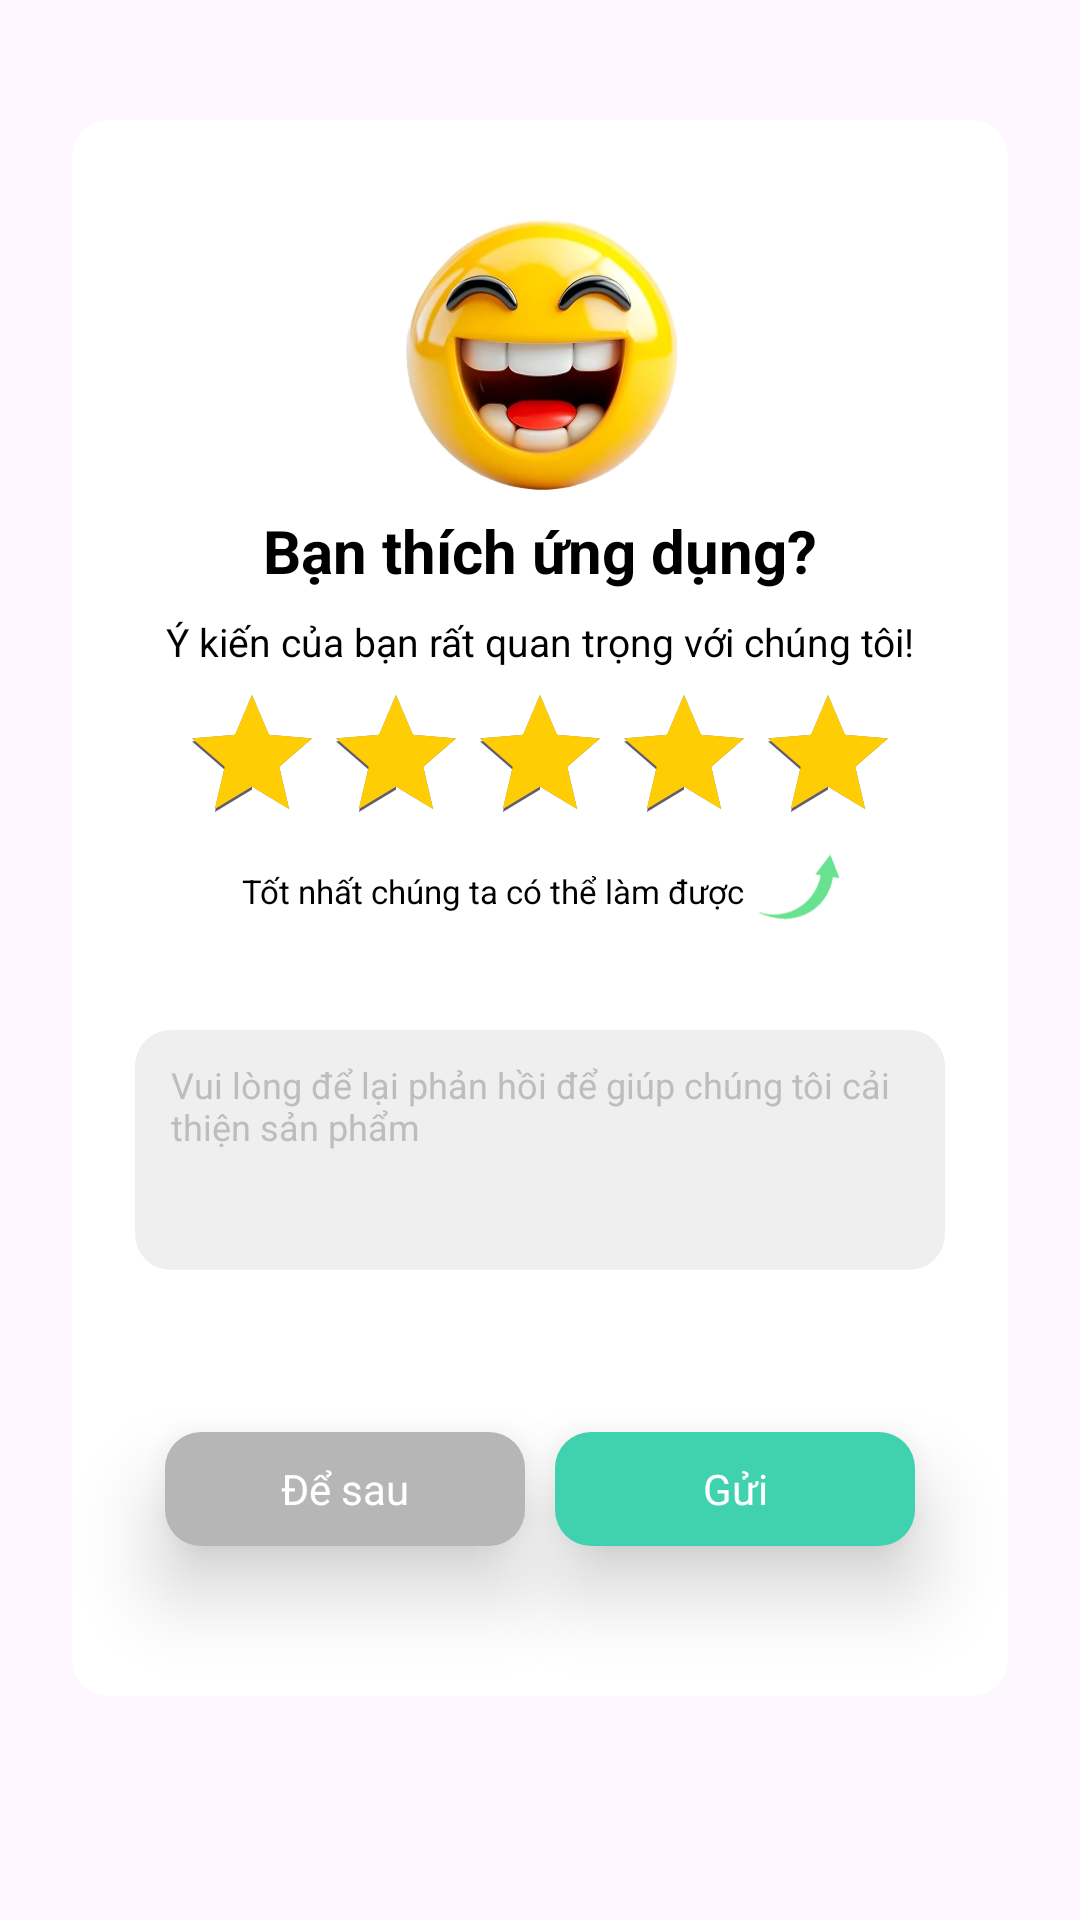

The Android layout XML behind this screen, and the referenced resources:
<!-- AndroidManifest.xml: application theme Theme.MathSolverAI -->
<!-- res/layout/dialog_rating.xml -->
<?xml version="1.0" encoding="utf-8"?>
<androidx.constraintlayout.widget.ConstraintLayout xmlns:android="http://schemas.android.com/apk/res/android"
    xmlns:app="http://schemas.android.com/apk/res-auto"
    xmlns:tools="http://schemas.android.com/tools"
    android:layout_width="match_parent"
    android:layout_height="match_parent"
    tools:background="@drawable/bg_splash">

    <androidx.constraintlayout.widget.ConstraintLayout
        android:id="@+id/ratingView"
        android:layout_width="0dp"
        android:layout_height="wrap_content"
        android:layout_marginHorizontal="24dp"
        android:background="@drawable/bg_conner_12"
        app:layout_constraintBottom_toBottomOf="parent"
        app:layout_constraintEnd_toEndOf="parent"
        app:layout_constraintStart_toStartOf="parent"
        app:layout_constraintTop_toTopOf="parent"
        app:layout_constraintVertical_bias="0.35"
        app:layout_constraintWidth_max="420dp">

        <ImageView
            android:id="@+id/imgTop"
            android:layout_width="95dp"
            android:layout_height="95dp"
            android:layout_marginTop="30dp"
            android:scaleType="fitXY"
            android:src="@drawable/rating_img_happy"
            app:layout_constraintEnd_toEndOf="parent"
            app:layout_constraintHeight_max="180dp"
            app:layout_constraintStart_toStartOf="parent"
            app:layout_constraintTop_toTopOf="parent"
            app:layout_constraintWidth_max="180dp"
            tools:ignore="ContentDescription" />

        <TextView
            android:id="@+id/tvTitle"
            android:layout_width="0dp"
            android:layout_height="wrap_content"
            android:layout_marginHorizontal="12dp"
            android:layout_marginTop="5dp"
            android:gravity="center"
            android:text="Bạn thích ứng dụng?"
            android:textColor="@color/black"
            android:textSize="20sp"
            android:textStyle="bold"
            app:layout_constraintEnd_toEndOf="parent"
            app:layout_constraintStart_toStartOf="parent"
            app:layout_constraintTop_toBottomOf="@id/imgTop" />

        <TextView
            android:id="@+id/tv2"
            android:layout_width="0dp"
            android:layout_height="wrap_content"
            android:layout_marginHorizontal="12dp"
            android:layout_marginTop="8dp"
            android:gravity="center"
            android:text="Ý kiến của bạn rất quan trọng với chúng tôi!"
            android:textColor="@color/black"
            android:textSize="13sp"
            android:textStyle="normal"
            app:layout_constraintEnd_toEndOf="parent"
            app:layout_constraintStart_toStartOf="parent"
            app:layout_constraintTop_toBottomOf="@id/tvTitle" />

        <RatingBar
            android:id="@+id/starRating"
            android:layout_width="wrap_content"
            android:layout_height="wrap_content"
            android:layout_marginHorizontal="10dp"
            android:layout_marginTop="5dp"
            android:numStars="5"
            android:progress="5"
            android:progressBackgroundTint="@color/text_gray"
            android:progressTint="@color/yellow"
            android:rating="5"
            android:scaleX="1"
            android:scaleY="1"
            android:stepSize="1"
            app:layout_constraintEnd_toEndOf="parent"
            app:layout_constraintStart_toStartOf="parent"
            app:layout_constraintTop_toBottomOf="@id/tv2" />

        <ImageView
            android:id="@+id/icArrow"
            android:layout_width="27dp"
            android:layout_height="22dp"
            android:layout_marginEnd="20dp"
            android:src="@drawable/rating_ic_vector_star"
            app:layout_constraintEnd_toEndOf="@id/starRating"
            app:layout_constraintTop_toBottomOf="@id/starRating"
            tools:ignore="ContentDescription" />



        <TextView
            android:id="@+id/tvArrow"
            android:layout_width="0dp"
            android:layout_height="wrap_content"
            android:layout_margin="5dp"
            android:gravity="bottom|end"
            android:text="Tốt nhất chúng ta có thể làm được"
            android:textColor="@color/black"
            android:textSize="11sp"
            android:textStyle="normal"
            app:layout_constraintEnd_toStartOf="@id/icArrow"
            app:layout_constraintStart_toStartOf="@id/starRating"
            app:layout_constraintTop_toBottomOf="@id/starRating"
            tools:ignore="UnusedAttribute" />

        <androidx.appcompat.widget.AppCompatEditText
            android:id="@+id/edtFeedback"
            android:layout_width="0dp"
            android:layout_height="wrap_content"
            android:layout_marginHorizontal="21dp"
            android:layout_marginTop="@dimen/widget_size_39"
            android:background="@drawable/bg_conner_12"
            android:backgroundTint="#efefef"
            android:gravity="top"
            android:inputType="text|textMultiLine|textNoSuggestions"
            android:lines="4"
            android:paddingHorizontal="12dp"
            android:paddingVertical="10dp"
            android:textColor="#313131"
            android:hint="Vui lòng để lại phản hồi để giúp chúng tôi cải thiện sản phẩm"
            android:textColorHint="#BDBDBD"
            android:textSize="12sp"
            app:layout_constraintEnd_toEndOf="parent"
            app:layout_constraintHeight_min="80dp"
            app:layout_constraintHorizontal_bias="1.0"
            app:layout_constraintStart_toStartOf="parent"
            app:layout_constraintTop_toBottomOf="@id/tvArrow" />

        <TextView
            android:id="@+id/btnNegative"
            android:layout_width="0dp"
            android:layout_height="38dp"
            android:layout_marginStart="60dp"
            android:layout_marginTop="54dp"
            android:layout_marginEnd="10dp"
            android:layout_marginBottom="50dp"
            android:autoSizeMaxTextSize="14sp"
            android:autoSizeMinTextSize="12sp"
            android:autoSizeTextType="uniform"
            android:background="@drawable/bg_conner_12"
            android:backgroundTint="#B6B6B6"
            android:elevation="16dp"
            android:fontFamily="@font/montserrat_bold"
            android:gravity="center"
            android:maxLines="1"
            android:paddingHorizontal="12dp"
            android:text="Để sau"
            android:textColor="#FFFFFF"
            app:layout_constraintBottom_toBottomOf="parent"
            app:layout_constraintEnd_toStartOf="@id/btnPositive"
            app:layout_constraintHorizontal_chainStyle="packed"
            app:layout_constraintStart_toStartOf="parent"
            app:layout_constraintTop_toBottomOf="@id/edtFeedback"
            app:layout_constraintWidth_max="140dp"
            app:layout_constraintWidth_min="120dp"
            tools:targetApi="p" />

        <TextView
            android:id="@+id/btnPositive"
            android:layout_width="0dp"
            android:layout_height="38dp"
            android:layout_marginTop="54dp"
            android:layout_marginEnd="60dp"
            android:layout_marginBottom="50dp"
            android:autoSizeMaxTextSize="14sp"
            android:autoSizeMinTextSize="12sp"
            android:autoSizeTextType="uniform"
            android:background="@drawable/bg_conner_12"
            android:backgroundTint="#40D2AE"
            android:elevation="16dp"
            android:gravity="center"
            android:text="Gửi"
            android:textColor="@color/white"
            android:fontFamily="@font/montserrat_bold"
            app:layout_constraintBottom_toBottomOf="parent"
            app:layout_constraintEnd_toEndOf="parent"
            app:layout_constraintStart_toEndOf="@id/btnNegative"
            app:layout_constraintTop_toBottomOf="@id/edtFeedback"
            app:layout_constraintWidth_max="140dp"
            app:layout_constraintWidth_min="120dp"
            tools:targetApi="p" />

    </androidx.constraintlayout.widget.ConstraintLayout>


</androidx.constraintlayout.widget.ConstraintLayout>
<!-- resources referenced by this layout -->
<resources>
  <color name="black">#FF000000</color>
  <color name="text_gray">#828282</color>
  <color name="white">#FFFFFFFF</color>
  <color name="yellow">#FFCD04</color>
  <dimen name="widget_size_39">39dp</dimen>
  <!-- drawable bg_conner_12 (drawable) -->
  <shape xmlns:android="http://schemas.android.com/apk/res/android">
      <solid android:color="@color/white" />
      <corners android:radius="@dimen/widget_size_12" />
  </shape>
  <!-- drawable bg_splash (drawable) -->
  <?xml version="1.0" encoding="utf-8"?>
  <layer-list xmlns:android="http://schemas.android.com/apk/res/android">
      <item  android:id="@android:id/background">
          <shape>
              <corners android:radius="@dimen/widget_size_4" />
              <gradient
                  android:startColor="#40D2AE"
                  android:endColor="#15B28B"
                  android:type="linear"/>
          </shape>
      </item>
  </layer-list>
  <!-- drawable rating_ic_vector_star (drawable) -->
  <vector xmlns:android="http://schemas.android.com/apk/res/android"
      android:width="41dp"
      android:height="33dp"
      android:viewportWidth="41"
      android:viewportHeight="33">
    <path
        android:pathData="M0.114,29.482C0.019,29.236 0.215,29.332 0.494,29.356C1.082,29.411 1.69,29.641 2.25,29.819C2.024,29.745 2.877,29.972 2.832,29.961C3.191,30.041 3.553,30.104 3.915,30.159C4.754,30.292 5.601,30.372 6.451,30.403C8.155,30.468 9.865,30.356 11.548,30.073C14.978,29.496 18.275,28.189 21.139,26.212C26.427,22.567 30.06,16.81 31.25,10.535L28.481,10.116L36.104,0.115L40.701,11.968L37.392,11.467C36.607,17.08 33.87,22.351 29.699,26.204C25.499,30.085 19.909,32.3 14.21,32.559C10.612,32.724 7.124,32.025 3.701,30.969C2.931,30.732 2.162,30.451 1.419,30.139C1.302,30.088 0.2,29.701 0.114,29.482Z"
        android:fillColor="#68E291"/>
  </vector>
  <!-- drawable rating_img_happy: webp bitmap (drawable, 15322 bytes) -->
  <style name="Theme.MathSolverAI" parent="Base.Theme.MathSolverAI" />
  <dimen name="widget_size_12">12dp</dimen>
  <dimen name="widget_size_4">4dp</dimen>
  <style name="Base.Theme.MathSolverAI" parent="Theme.Material3.DayNight.NoActionBar">
          
          
      </style>
</resources>
